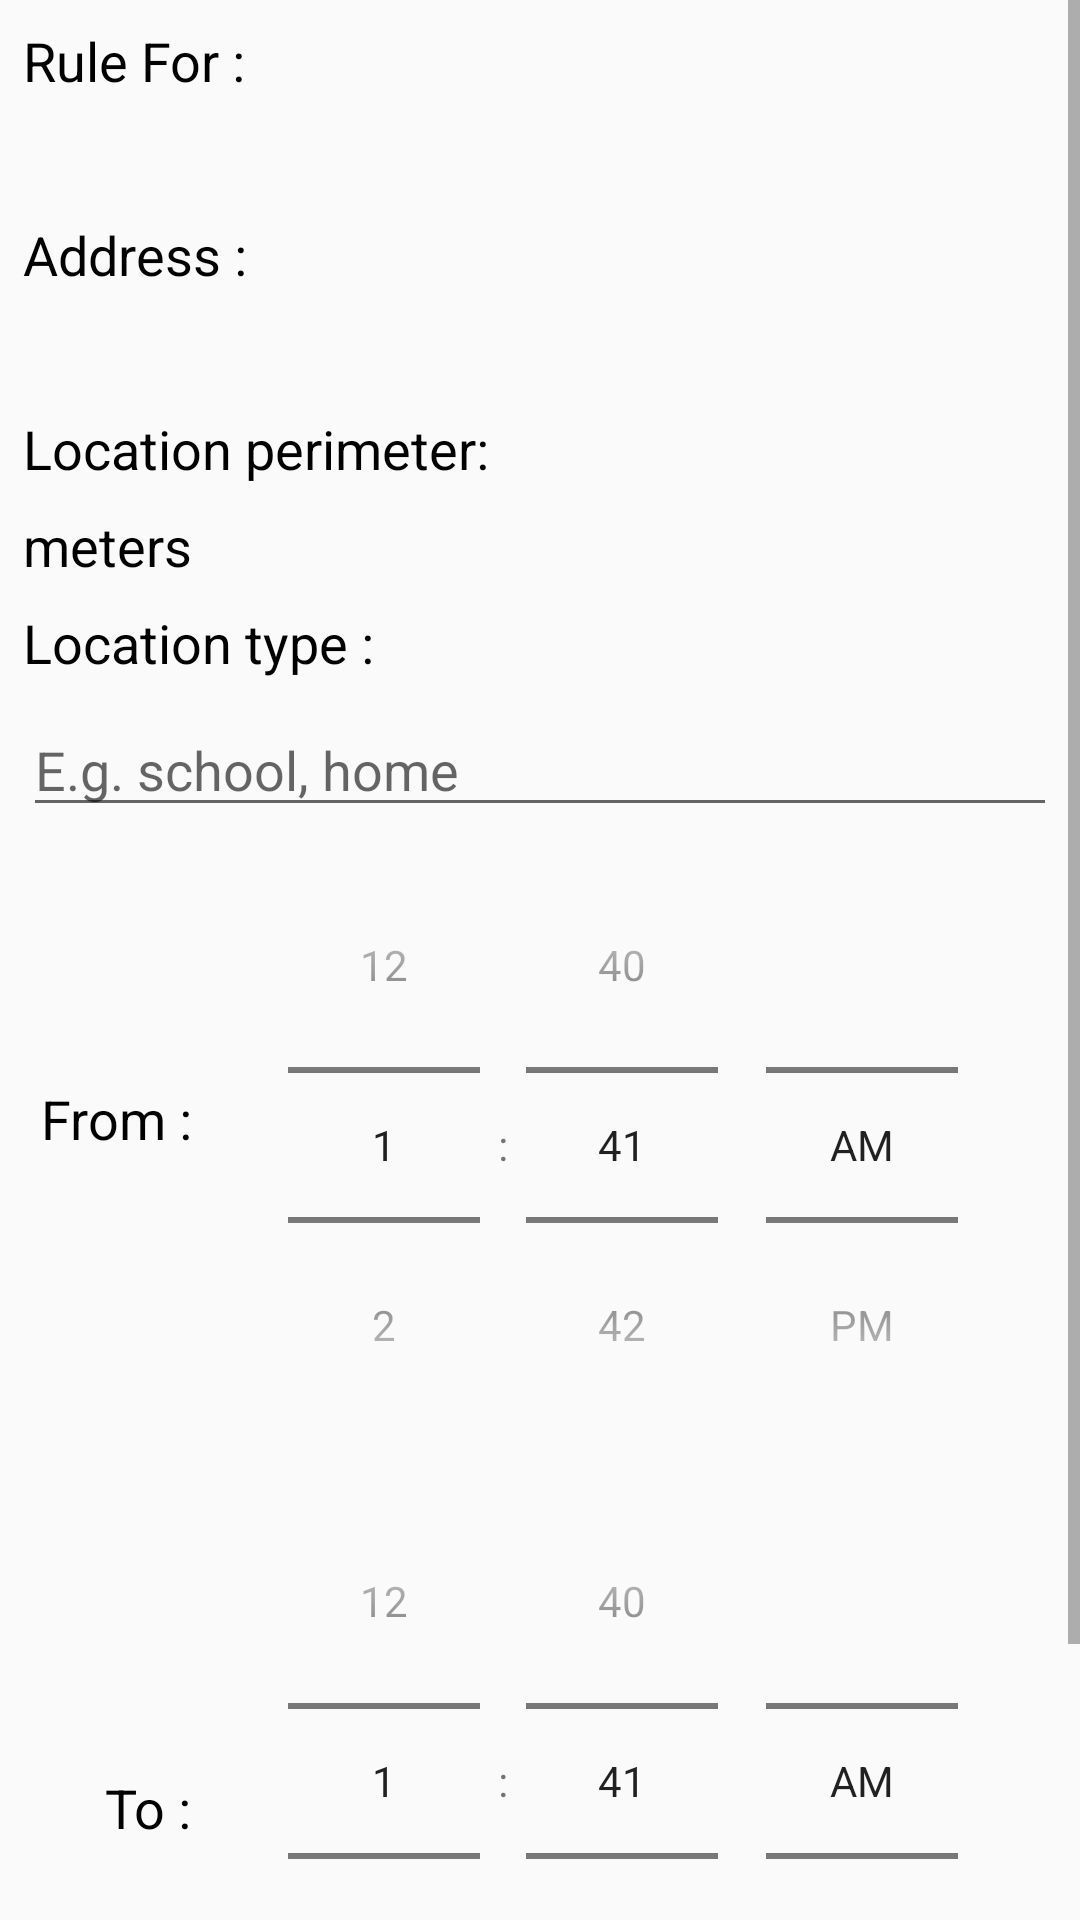

Write the Android layout XML for this screen, with the resource values it uses.
<!-- AndroidManifest.xml: application theme AppTheme -->
<!-- res/layout/activity_child_location_rule_save.xml -->
<ScrollView
    xmlns:android="http://schemas.android.com/apk/res/android"
    xmlns:tools="http://schemas.android.com/tools"
    android:layout_width="match_parent"
    android:layout_height="match_parent"
    tools:context="com.termproject.familyprotector.ChildLocationRuleSaveActivity">
<RelativeLayout
    android:layout_width="match_parent"
    android:layout_height="match_parent"
    android:paddingBottom="@dimen/activity_vertical_margin"
    android:paddingLeft="@dimen/activity_horizontal_margin"
    android:paddingRight="@dimen/activity_horizontal_margin"
    android:paddingTop="@dimen/activity_vertical_margin"
    >

    <TextView
        android:id="@+id/rule_for_text"
        android:layout_width="wrap_content"
        android:layout_height="wrap_content"
        android:layout_marginLeft="8dp"
        android:layout_marginTop="8dp"
        android:text="@string/dialog_child"
        android:textColor="@android:color/black"
        android:textSize="18sp" />

    <TextView
        android:id="@+id/text_childName"
        android:layout_width="match_parent"
        android:layout_height="wrap_content"
        android:layout_below="@id/rule_for_text"
        android:layout_marginLeft="8dp"
        android:layout_marginRight="8dp"
        android:layout_marginTop="8dp"
        android:textSize="18sp" />

    <TextView
        android:id="@+id/address_text_view"
        android:layout_width="wrap_content"
        android:layout_height="wrap_content"
        android:layout_below="@id/text_childName"
        android:layout_marginLeft="8dp"
        android:layout_marginTop="8dp"
        android:text="@string/dialog_address"
        android:textColor="@android:color/black"
        android:textSize="18sp" />

    <TextView
        android:id="@+id/text_address_string"
        android:layout_width="match_parent"
        android:layout_height="wrap_content"
        android:layout_below="@id/address_text_view"
        android:layout_marginLeft="8dp"
        android:layout_marginRight="8dp"
        android:layout_marginTop="8dp"
        android:textSize="18sp" />

    <TextView
        android:id="@+id/perimeter_text"
        android:layout_width="wrap_content"
        android:layout_height="wrap_content"
        android:layout_below="@id/text_address_string"
        android:layout_marginLeft="8dp"
        android:layout_marginTop="8dp"
        android:text="@string/dialog_location_perimeter"
        android:textColor="@android:color/black"
        android:textSize="18sp" />

    <TextView
        android:id="@+id/location_perimeter_value"
        android:layout_width="wrap_content"
        android:layout_height="wrap_content"
        android:layout_below="@id/perimeter_text"
        android:layout_marginLeft="8dp"
        android:layout_marginRight="8dp"
        android:layout_marginTop="8dp"
        android:text="meters"
        android:textColor="@android:color/black"
        android:textSize="18sp" />

    <TextView
        android:id="@+id/location_type_text"
        android:layout_width="wrap_content"
        android:layout_height="wrap_content"
        android:layout_below="@id/location_perimeter_value"
        android:layout_marginLeft="8dp"
        android:layout_marginTop="8dp"
        android:text="@string/dialog_location_type"
        android:textColor="@android:color/black"
        android:textSize="18sp" />

    <EditText
        android:id="@+id/edit_location_name"
        android:layout_width="match_parent"
        android:layout_height="wrap_content"
        android:layout_below="@id/location_type_text"
        android:layout_marginLeft="8dp"
        android:layout_marginRight="8dp"
        android:layout_marginTop="8dp"
        android:hint="@string/dialog_location_hint" />

    <TextView
        android:id="@+id/timepicker_from_text"
        android:layout_width="wrap_content"
        android:layout_height="wrap_content"
        android:layout_marginLeft="8dp"
        android:layout_marginTop="85dp"
        android:text="@string/dialog_location_time_from"
        android:textColor="@android:color/black"
        android:textSize="18sp"
        android:layout_below="@id/edit_location_name"
        android:layout_alignEnd="@+id/location_perimeter_value" />

    <TimePicker
        android:id="@+id/location_timepicker_from"
        android:layout_width="wrap_content"
        android:layout_height="wrap_content"
        android:layout_marginLeft="8dp"
        android:layout_marginRight="8dp"
        android:timePickerMode="spinner"
        android:layout_below="@id/edit_location_name"
        android:layout_toEndOf="@id/location_perimeter_value" />

    <TextView
        android:id="@+id/timepicker_to_text"
        android:layout_width="wrap_content"
        android:layout_height="wrap_content"
        android:layout_marginLeft="8dp"
        android:text="@string/dialog_location_time_to"
        android:textColor="@android:color/black"
        android:textSize="18sp"
        android:layout_alignBottom="@+id/location_timepicker_to"
        android:layout_alignEnd="@id/timepicker_from_text"
        android:layout_marginBottom="85dp" />

    <TimePicker
        android:id="@+id/location_timepicker_to"
        android:layout_width="wrap_content"
        android:layout_height="wrap_content"
        android:layout_marginLeft="8dp"
        android:timePickerMode="spinner"
        android:layout_marginRight="8dp"
        android:layout_below="@id/location_timepicker_from"
        android:layout_toEndOf="@id/location_perimeter_value" />

    <Button
        android:id="@+id/rule_location_save_button"
        android:layout_width="wrap_content"
        android:layout_height="wrap_content"
        android:text="@string/button_save_text"
        android:padding="8dp"
        android:layout_below="@id/location_timepicker_to"
        android:layout_centerHorizontal="true"/>

</RelativeLayout>
</ScrollView>
<!-- resources referenced by this layout -->
<resources>
  <string name="button_save_text">Save</string>
  <string name="dialog_address">Address :</string>
  <string name="dialog_child">Rule For :</string>
  <string name="dialog_location_hint">E.g. school, home</string>
  <string name="dialog_location_perimeter">Location perimeter:</string>
  <string name="dialog_location_time_from">From :</string>
  <string name="dialog_location_time_to">To :</string>
  <string name="dialog_location_type">Location type :</string>
  <style name="AppTheme" parent="Theme.AppCompat.Light.DarkActionBar">
          
          <item name="colorPrimary">#009688</item>
          <item name="colorPrimaryDark">#00796B</item>
          <item name="colorAccent">#009688</item>
          <item name="colorButtonNormal">#009688</item>
      </style>
</resources>
